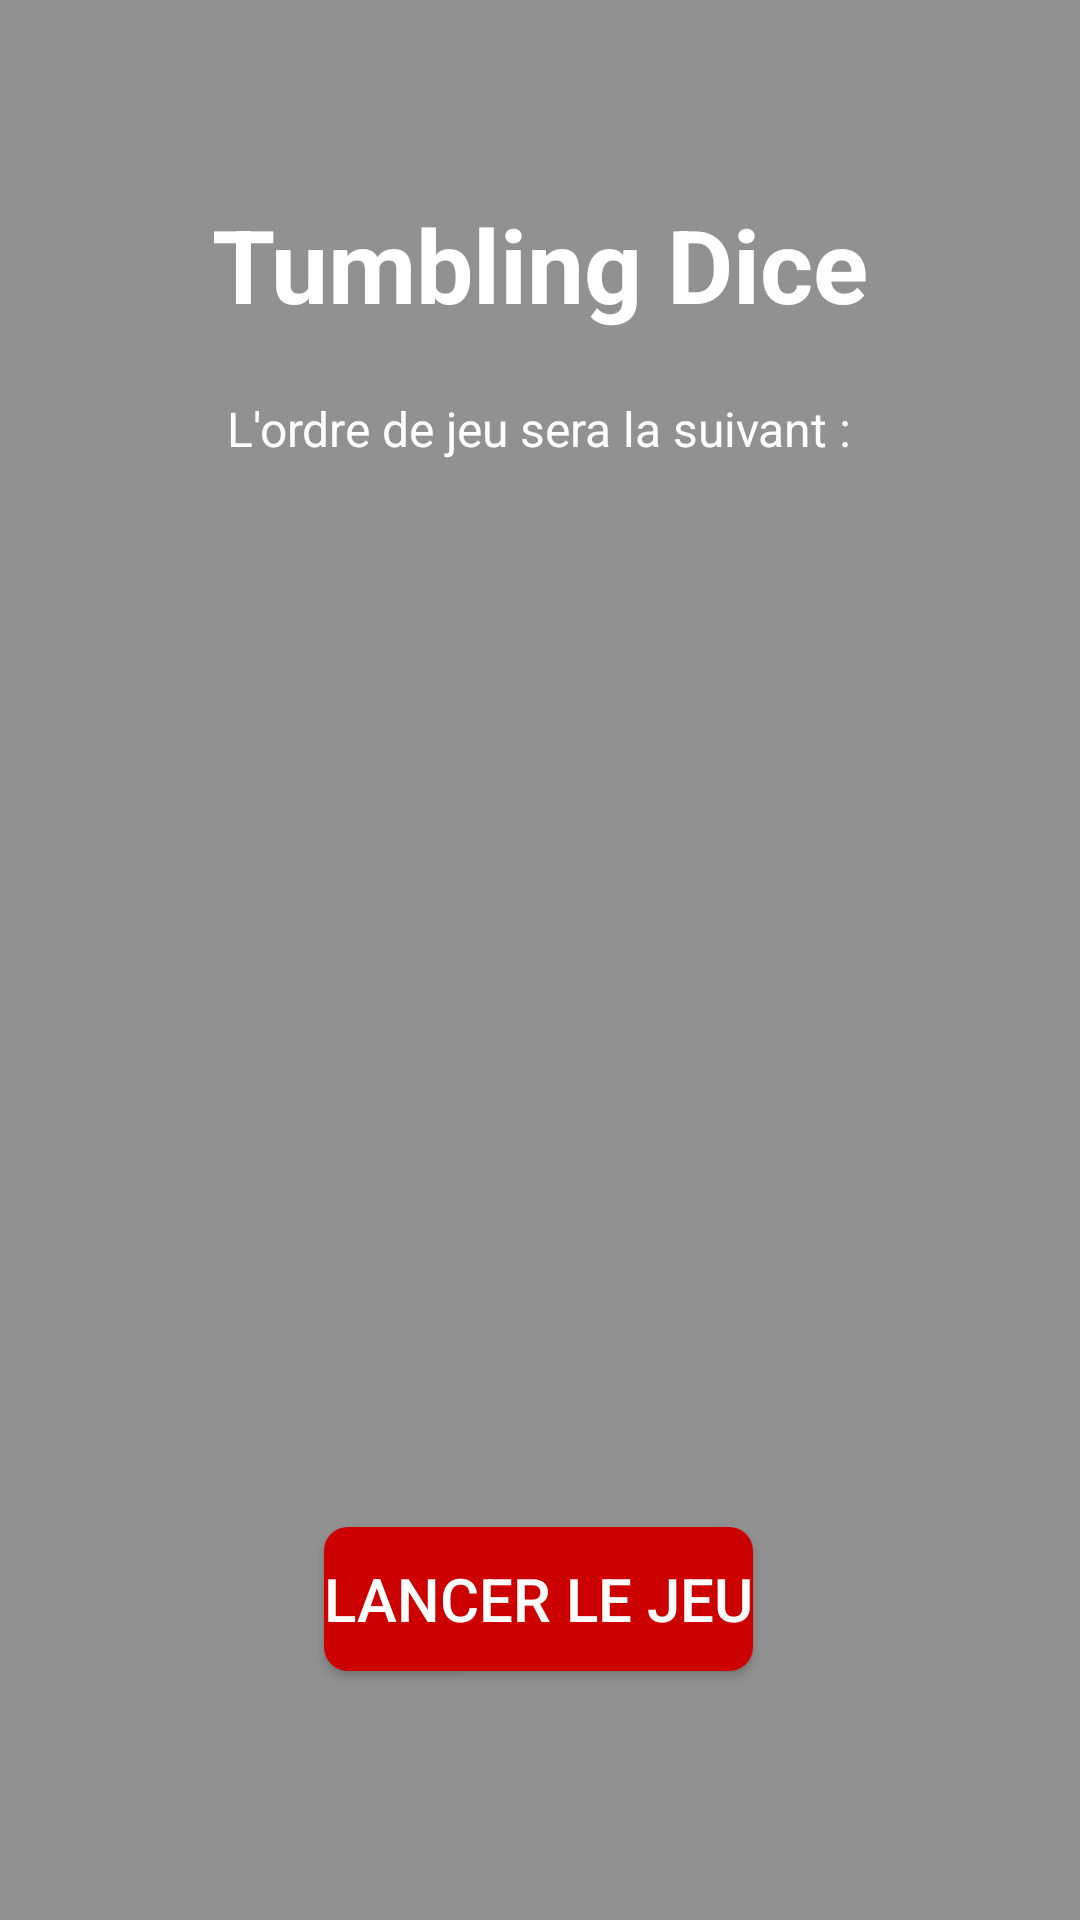

The Android layout XML behind this screen, and the referenced resources:
<!-- AndroidManifest.xml: application theme Theme.FamilyGames -->
<!-- res/layout/activity_tumbling_dice.xml -->
<?xml version="1.0" encoding="utf-8"?>
<androidx.constraintlayout.widget.ConstraintLayout xmlns:android="http://schemas.android.com/apk/res/android"
    xmlns:app="http://schemas.android.com/apk/res-auto"
    xmlns:tools="http://schemas.android.com/tools"
    android:layout_width="match_parent"
    android:layout_height="match_parent"
    android:background="#919191"
    tools:context=".activities.gamesactivities.skyjoactivities.SkyjoActivity">

    <TextView
        android:id="@+id/textView"
        android:layout_width="wrap_content"
        android:layout_height="wrap_content"
        android:text="@string/tumbling_dice"
        android:textColor="#FFFFFF"
        android:textSize="34sp"
        android:textStyle="bold"
        app:layout_constraintBottom_toBottomOf="parent"
        app:layout_constraintEnd_toEndOf="parent"
        app:layout_constraintStart_toStartOf="parent"
        app:layout_constraintTop_toTopOf="parent"
        app:layout_constraintVertical_bias="0.11" />

    <TextView
        android:id="@+id/textView2"
        android:layout_width="wrap_content"
        android:layout_height="wrap_content"
        android:layout_marginTop="20dp"
        android:text="@string/l_ordre_de_jeu_sera_la_suivant"
        android:textColor="#FFFFFF"
        android:textSize="16sp"
        app:layout_constraintBottom_toBottomOf="parent"
        app:layout_constraintEnd_toEndOf="parent"
        app:layout_constraintHorizontal_bias="0.498"
        app:layout_constraintStart_toStartOf="parent"
        app:layout_constraintTop_toBottomOf="@+id/textView"
        app:layout_constraintVertical_bias="0.003" />

    <LinearLayout
        android:id="@+id/playersContainer"
        android:layout_width="wrap_content"
        android:layout_height="wrap_content"
        android:layout_marginTop="22dp"
        android:orientation="vertical"
        app:layout_constraintBottom_toBottomOf="parent"
        app:layout_constraintEnd_toEndOf="parent"
        app:layout_constraintHorizontal_bias="0.498"
        app:layout_constraintStart_toStartOf="parent"
        app:layout_constraintTop_toBottomOf="@+id/textView2"
        app:layout_constraintVertical_bias="0.038" />

    <Button
        android:id="@+id/launchGame"
        style="@style/background"
        android:layout_width="wrap_content"
        android:layout_height="wrap_content"
        android:text="@string/lancer_le_jeu"
        android:textSize="20sp"
        app:layout_constraintBottom_toBottomOf="parent"
        app:layout_constraintEnd_toEndOf="parent"
        app:layout_constraintHorizontal_bias="0.498"
        app:layout_constraintStart_toStartOf="parent"
        app:layout_constraintTop_toBottomOf="@+id/playersContainer"
        app:layout_constraintVertical_bias="0.792" />

</androidx.constraintlayout.widget.ConstraintLayout>
<!-- resources referenced by this layout -->
<resources>
  <string name="l_ordre_de_jeu_sera_la_suivant">L\'ordre de jeu sera la suivant :</string>
  <string name="lancer_le_jeu">Lancer le jeu</string>
  <string name="tumbling_dice">Tumbling Dice</string>
  <style name="background">
          <item name="android:background">@drawable/button_background</item>
          <item name="android:textColor">#FFFFFF</item>
      </style>
  <style name="Theme.FamilyGames" parent="Base.Theme.FamilyGames">
          <item name="colorPrimary">@color/button_background_color</item>
      </style>
  <!-- drawable button_background (drawable) -->
  <?xml version="1.0" encoding="utf-8"?>
  <selector xmlns:android="http://schemas.android.com/apk/res/android">
      <item>
          <shape android:shape="rectangle">
              <solid android:color="@color/button_background_color" />
              <corners android:radius="8dp" />
          </shape>
      </item>
  </selector>
  <style name="Base.Theme.FamilyGames" parent="Theme.Material3.DayNight.NoActionBar">
          
          <item name="colorPrimary">@color/button_background_color</item>
      </style>
  <color name="button_background_color">#CD0000</color>
</resources>
